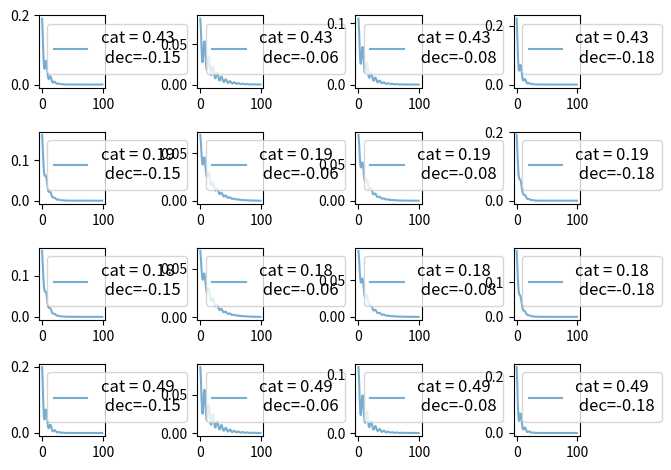

Reproduce this figure in Python.
# -*- coding: utf-8 -*-
'''
0221 Fri
按照各種房型分類，有下訂時間，按照距離入房日及訂房日拉出leading time，並在各種房型中取histogram
Q : bins間隔?
確認過資料，calendar, reviews, listing 三者無法滿足所需，決定先使用模擬的dataset

0221 Fri scipy.stats的rv_continous很難用.....
透過scipy建立自訂的pdf，再進行放大
based on "how to build a custom distribution on stackoverflow"
https://stackoverflow.com/questions/46055690/python-how-to-define-customized-distributions

st.rv_continous用來建立自訂分佈的隨機亂數
https://docs.scipy.org/doc/scipy/reference/generated/scipy.stats.rv_continuous.html

0221 直接用numpy吧!

0222
numpy random sampling
https://docs.scipy.org/doc/numpy-1.14.0/reference/routines.random.html

exopnential + cos 
共用震幅強度, peroid = 7, 參數控制 震幅強度, decay
1. cat對於expoenetal沒有影響，伸縮的部份最後會被約掉 - 每一col的y ticks都一致沒有變動
2. cat對於cos有影響，需考量是否會大於1，大於一是不合理的，越接近1，seasonality的效應越大
   取值應該在0~1之間，合理的seasonality應小於0.2，取值在0.1~0.2之間
3. decay越小，long tail越長，表示越往後面仍然有訂房，合理取值在-0.05 ~ -0.2之間
4. decay和cat有交互作用，比例取絕對值，abs (cat / dec) 越大，seasonality效應越強，
   合理情況下，seasonality應該要小於dec效應，合理取值在2倍~4倍之間

ground turth 設計
共計200種房型
|房型編號|leading_probability_array (shape=100,)|
'''
import pandas as pd
import numpy as np
from math import gamma
import scipy.stats as st
import matplotlib.pyplot as plt

np.random.seed(2)
# rd_variable = np.random.random(1000) # 0 ~ 1 random variable
linear_variable = np.arange(100)
gamma_dis = np.random.gamma(1, 2, 100)
def np_exp(magnitude, k : float, x : 'np.array'):
    '''
    exp func
    leading time major component
    magnitude 初始強度 - based on 房間種類
    k 衰減速率
    一開始最多，後來逐漸變小，收斂時希望還能看到seasonality
    '''
    return magnitude * np.exp(k * x)

def np_gamma(shape : float, scale : float, x:'np.array'):
    '''
    Test Case
    gamma(0.5) ~ 1.77 ~ 3.13 ** 0.5
    分子(x=0, shape=1, scale=2) = 1 * 2 * 1
    https://zh.wikipedia.org/wiki/%E4%BC%BD%E7%8E%9B%E5%88%86%E5%B8%83
    '''
    return (x ** (shape - 1)) * (scale ** shape) * (np.exp(-scale * x)) / gamma(shape)
def np_cos(magnitude : 1.0, peroid : float, x : 'np.array'):
    '''
    cos function
    weekly seasonality component
    prroid不變維持7，
    magmitude隨著linear variable exponentail decay 但希望到最後(~ 100)還是有可見的變化
    '''
    return magnitude * np.cos(2 * np.pi / peroid * x) + 1
def noise_level(level : float, shape : int):
    return level * np.random.random(shape) 


N = 100

Y1 = np_exp(magnitude = 0.2, k = -0.03, x = linear_variable)
Y2 = np_cos(magnitude = 0.2, peroid = 7, x = linear_variable)
Y3 = Y1*Y2 
Y3 = Y3 / Y3.sum() # normolization become density distribution
Y4 = np_exp(magnitude = 0.2, k = -0.07, x = linear_variable) *\
     np_cos(magnitude = 0.2, peroid = 7, x = linear_variable)
Y4 = Y4 / Y4.sum()

Y5 = np_exp(magnitude = 0.2, k = -0.01, x = linear_variable) *\
     np_cos(magnitude = 0.2, peroid = 7, x = linear_variable)
Y5 = Y5 / Y5.sum()

def construct_demend(category_intensity, decay):
    peroid = 7
    x = np.arange(100)
    y = np_exp(magnitude = category_intensity, k = decay, x = x) *\
     np_cos(magnitude = category_intensity, peroid = peroid, x = x)
    return y / y.sum()

# category_intensity_list = [0.1, 0.13, 0.30, 0.42]
decay_list = np.random.randint(5, 20, size=(4)) / -100 # 先決定decay
multiple_factor = 2 * (np.random.random(size=4)) + 2 # 決定比例
category_intensity_list = abs(decay_list * multiple_factor) # 決定房型強度


fig, ax = plt.subplots(nrows=len(category_intensity_list),
                       ncols=len(decay_list))
for cat_idx in range(len(category_intensity_list)):
    for dec_idx in range(len(decay_list)):
        x_data = np.arange(100)
        cat = category_intensity_list[cat_idx]
        dec = decay_list[dec_idx]
        dist = construct_demend(cat, dec)
        print(dist.sum())
        ax[cat_idx][dec_idx].plot(x_data, dist, label = f"cat = {np.round(cat, 2)}\n dec={dec}", alpha=0.6)
        ax[cat_idx][dec_idx].legend(fontsize=12)
# ax[2,1].set_xlabel('$\\theta$', fontsize=14)
# ax[1,0].set_ylabel('$p(y|\\theta)$', fontsize=14)
# n, bins, patches = ax[0].hist(X1, 50, normed=1, facecolor='green', alpha=0.75)
# ax[0].plot(linear_variable, Y3, 50, color='green', alpha=0.75)
# ax[1].plot(linear_variable, Y4, 50, color='blue', alpha=0.75)
# ax[2].plot(linear_variable, Y5, 50, color='red', alpha=0.75)
# # ax[3].plot(linear_variable, Y6, 50, color='black', alpha=0.75)
# ax[0].set_ylim(0, 0.1)
# ax[1].set_ylim(0, 0.1)
# ax[2].set_ylim(0, 0.1)
# ax[3].set_ylim(0, 0.04)
# ax[2].set_yscale('log')
plt.tight_layout()
plt.show()



